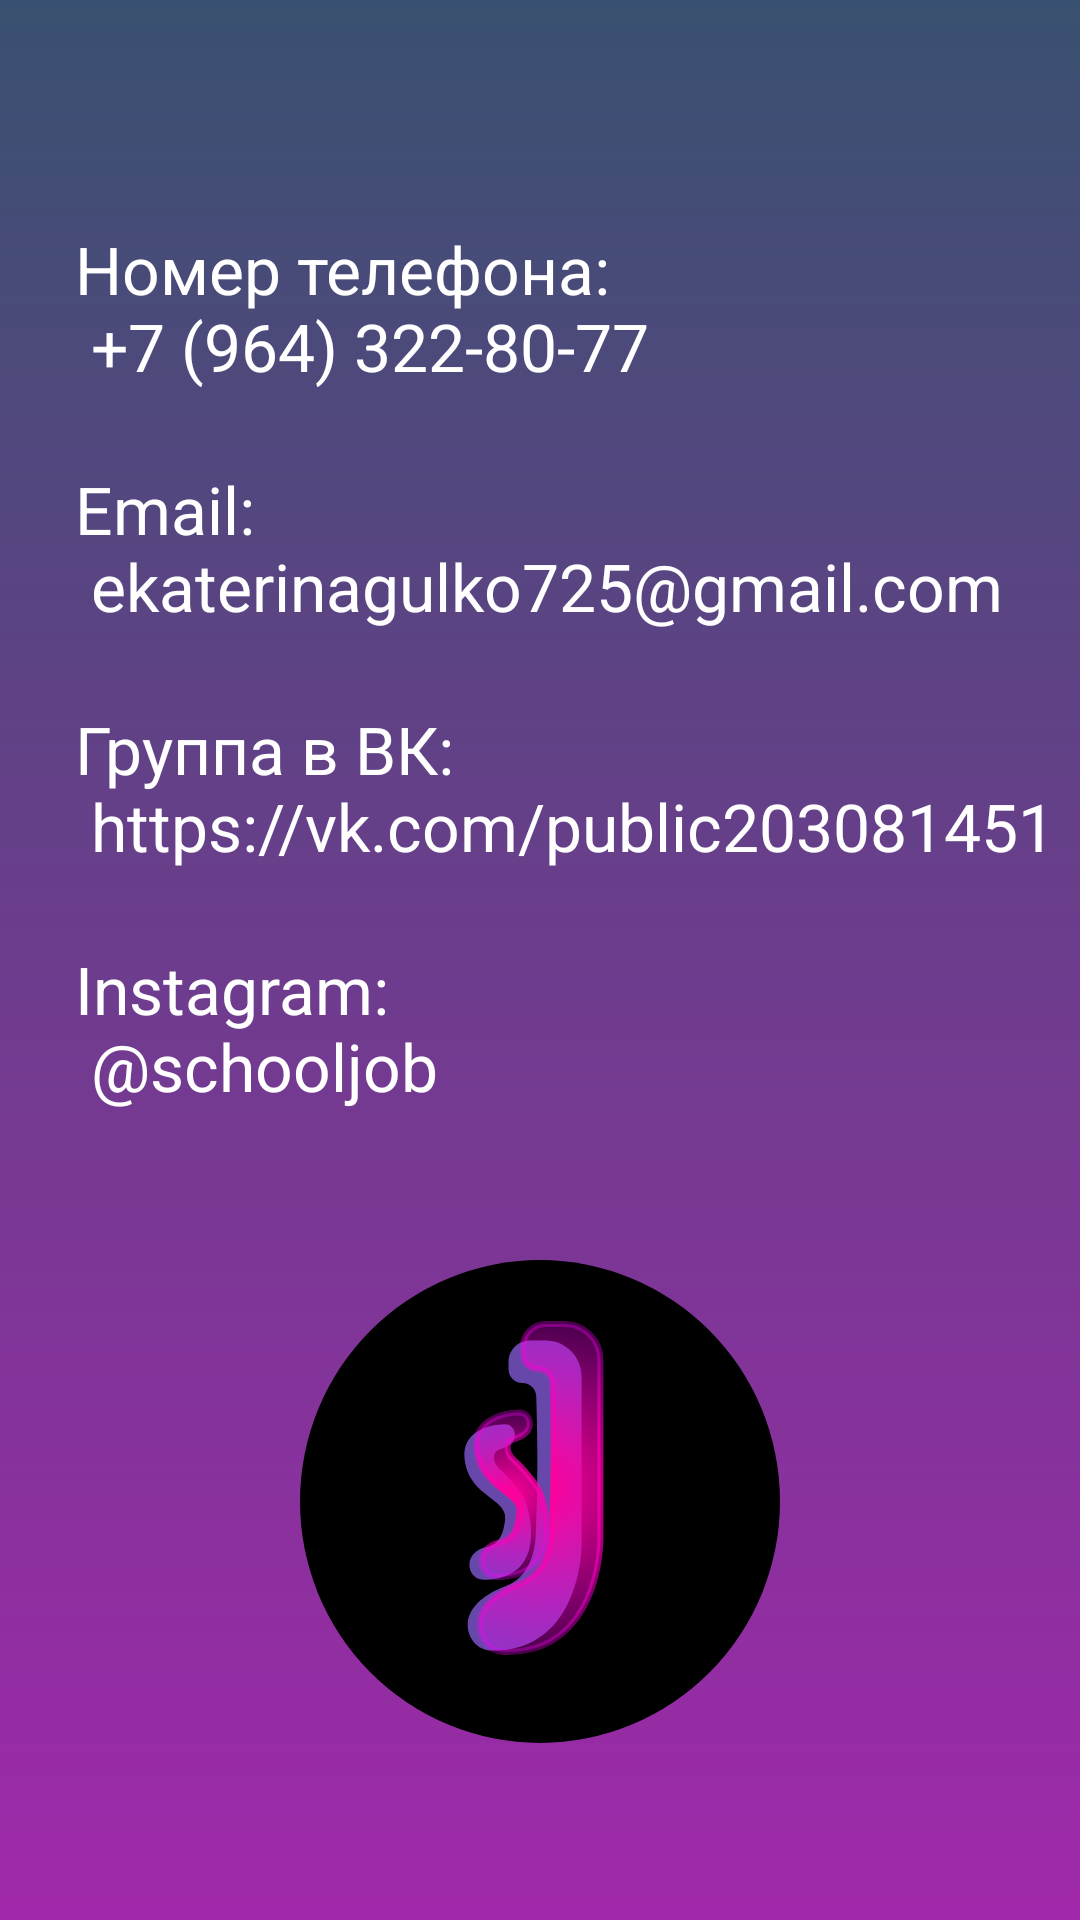

The Android layout XML behind this screen, and the referenced resources:
<!-- AndroidManifest.xml: application theme SplashTheme -->
<!-- res/layout/fragment_contacts.xml -->
<?xml version="1.0" encoding="utf-8"?>
<androidx.constraintlayout.widget.ConstraintLayout xmlns:android="http://schemas.android.com/apk/res/android"
    xmlns:app="http://schemas.android.com/apk/res-auto"
    xmlns:tools="http://schemas.android.com/tools"
    android:layout_width="match_parent"
    android:layout_height="match_parent"
    tools:context="app.ui.contacts.ContactsFragment">


    <LinearLayout
        android:id="@+id/contacts_text"
        android:layout_width="match_parent"
        app:layout_constraintTop_toTopOf="parent"
        app:layout_constraintStart_toStartOf="parent"
        android:orientation="vertical"
        android:layout_marginTop="50dp"
        android:layout_marginStart="25dp"
        android:layout_height="wrap_content">

        <TextView
            android:layout_marginTop="25dp"
            android:id="@+id/contacts_phone"
            android:layout_width="match_parent"
            android:layout_height="wrap_content"
            style="@style/frameText"
            android:layout_marginStart="0dp"
            android:textSize="@dimen/text_size_contacts"
            android:text="@string/text_contacts_phone"
            tools:ignore="SpUsage" />

        <TextView
            android:id="@+id/contacts_email"
            android:layout_marginTop="25dp"
            android:layout_width="match_parent"
            android:layout_height="wrap_content"
            style="@style/frameText"
            android:layout_marginStart="0dp"
            android:textSize="@dimen/text_size_contacts"
            android:text="@string/text_contacts_email"
            tools:ignore="SpUsage" />

        <TextView
            android:id="@+id/contacts_vk"
            android:layout_marginTop="25dp"
            android:layout_width="match_parent"
            android:layout_height="wrap_content"
            style="@style/frameText"
            android:layout_marginStart="0dp"
            android:textSize="@dimen/text_size_contacts"
            android:text="@string/text_contacts_vk"
            tools:ignore="SpUsage" />

        <TextView
            android:id="@+id/contacts_instagram"
            android:layout_marginTop="25dp"
            android:layout_width="match_parent"
            android:layout_height="wrap_content"
            style="@style/frameText"
            android:layout_marginStart="0dp"
            android:textSize="@dimen/text_size_contacts"
            android:text="@string/text_contacts_instagram"
            tools:ignore="SpUsage" />

    </LinearLayout>

    <ImageView
        android:layout_width="wrap_content"
        android:layout_height="wrap_content"
        android:layout_marginTop="50dp"
        app:layout_constraintTop_toBottomOf="@id/contacts_text"
        app:layout_constraintStart_toStartOf="parent"
        app:layout_constraintEnd_toEndOf="parent"
        android:src="@drawable/theme_drawable" />



</androidx.constraintlayout.widget.ConstraintLayout>
<!-- resources referenced by this layout -->
<resources>
  <dimen name="text_size_contacts">22dp</dimen>
  <!-- drawable theme_drawable: vector/xml drawable (drawable, 3541 chars, omitted) -->
  <string name="text_contacts_email">Email:\n ekaterinagulko725@gmail.com</string>
  <string name="text_contacts_instagram">Instagram:\n @schooljob</string>
  <string name="text_contacts_phone">Номер телефона:\n +7 (964) 322-80-77</string>
  <string name="text_contacts_vk">Группа в ВК:\n https://vk.com/public203081451</string>
  <style name="frameText">
          <item name="android:layout_marginStart">30dp</item>
          <item name="android:layout_gravity">center_vertical</item>
          <item name="android:textColor">@color/white</item>
          <item name="fontFamily">@font/roboto</item>
          <item name="android:textSize">30dp</item>
      </style>
  <style name="SplashTheme" parent="Theme.Project">
          <item name="android:windowBackground">@drawable/grad</item>
      </style>
  <color name="white">#FFFFFFFF</color>
  <style name="Theme.Project" parent="Theme.MaterialComponents.DayNight.DarkActionBar">
          
          <item name="colorPrimary">@color/black</item>
          <item name="colorPrimaryVariant">@color/purple_700</item>
          <item name="colorOnPrimary">@color/white</item>
          
          <item name="colorSecondary">@color/teal_200</item>
          <item name="colorSecondaryVariant">@color/teal_700</item>
          <item name="colorOnSecondary">@color/black</item>
          
          <item name="android:statusBarColor" tools:targetApi="l">@color/status</item>
          
      </style>
  <!-- drawable grad (drawable) -->
  <?xml version="1.0" encoding="utf-8"?>
  <shape xmlns:android="http://schemas.android.com/apk/res/android">
      <gradient
          android:angle="90"
          android:endColor="#395170" android:startColor="#A028AA"/>
  </shape>
  <color name="black">#FF000000</color>
  <color name="purple_700">#FF3700B3</color>
  <color name="teal_200">#FF03DAC5</color>
  <color name="teal_700">#FF018786</color>
  <color name="status">#395170</color>
</resources>
